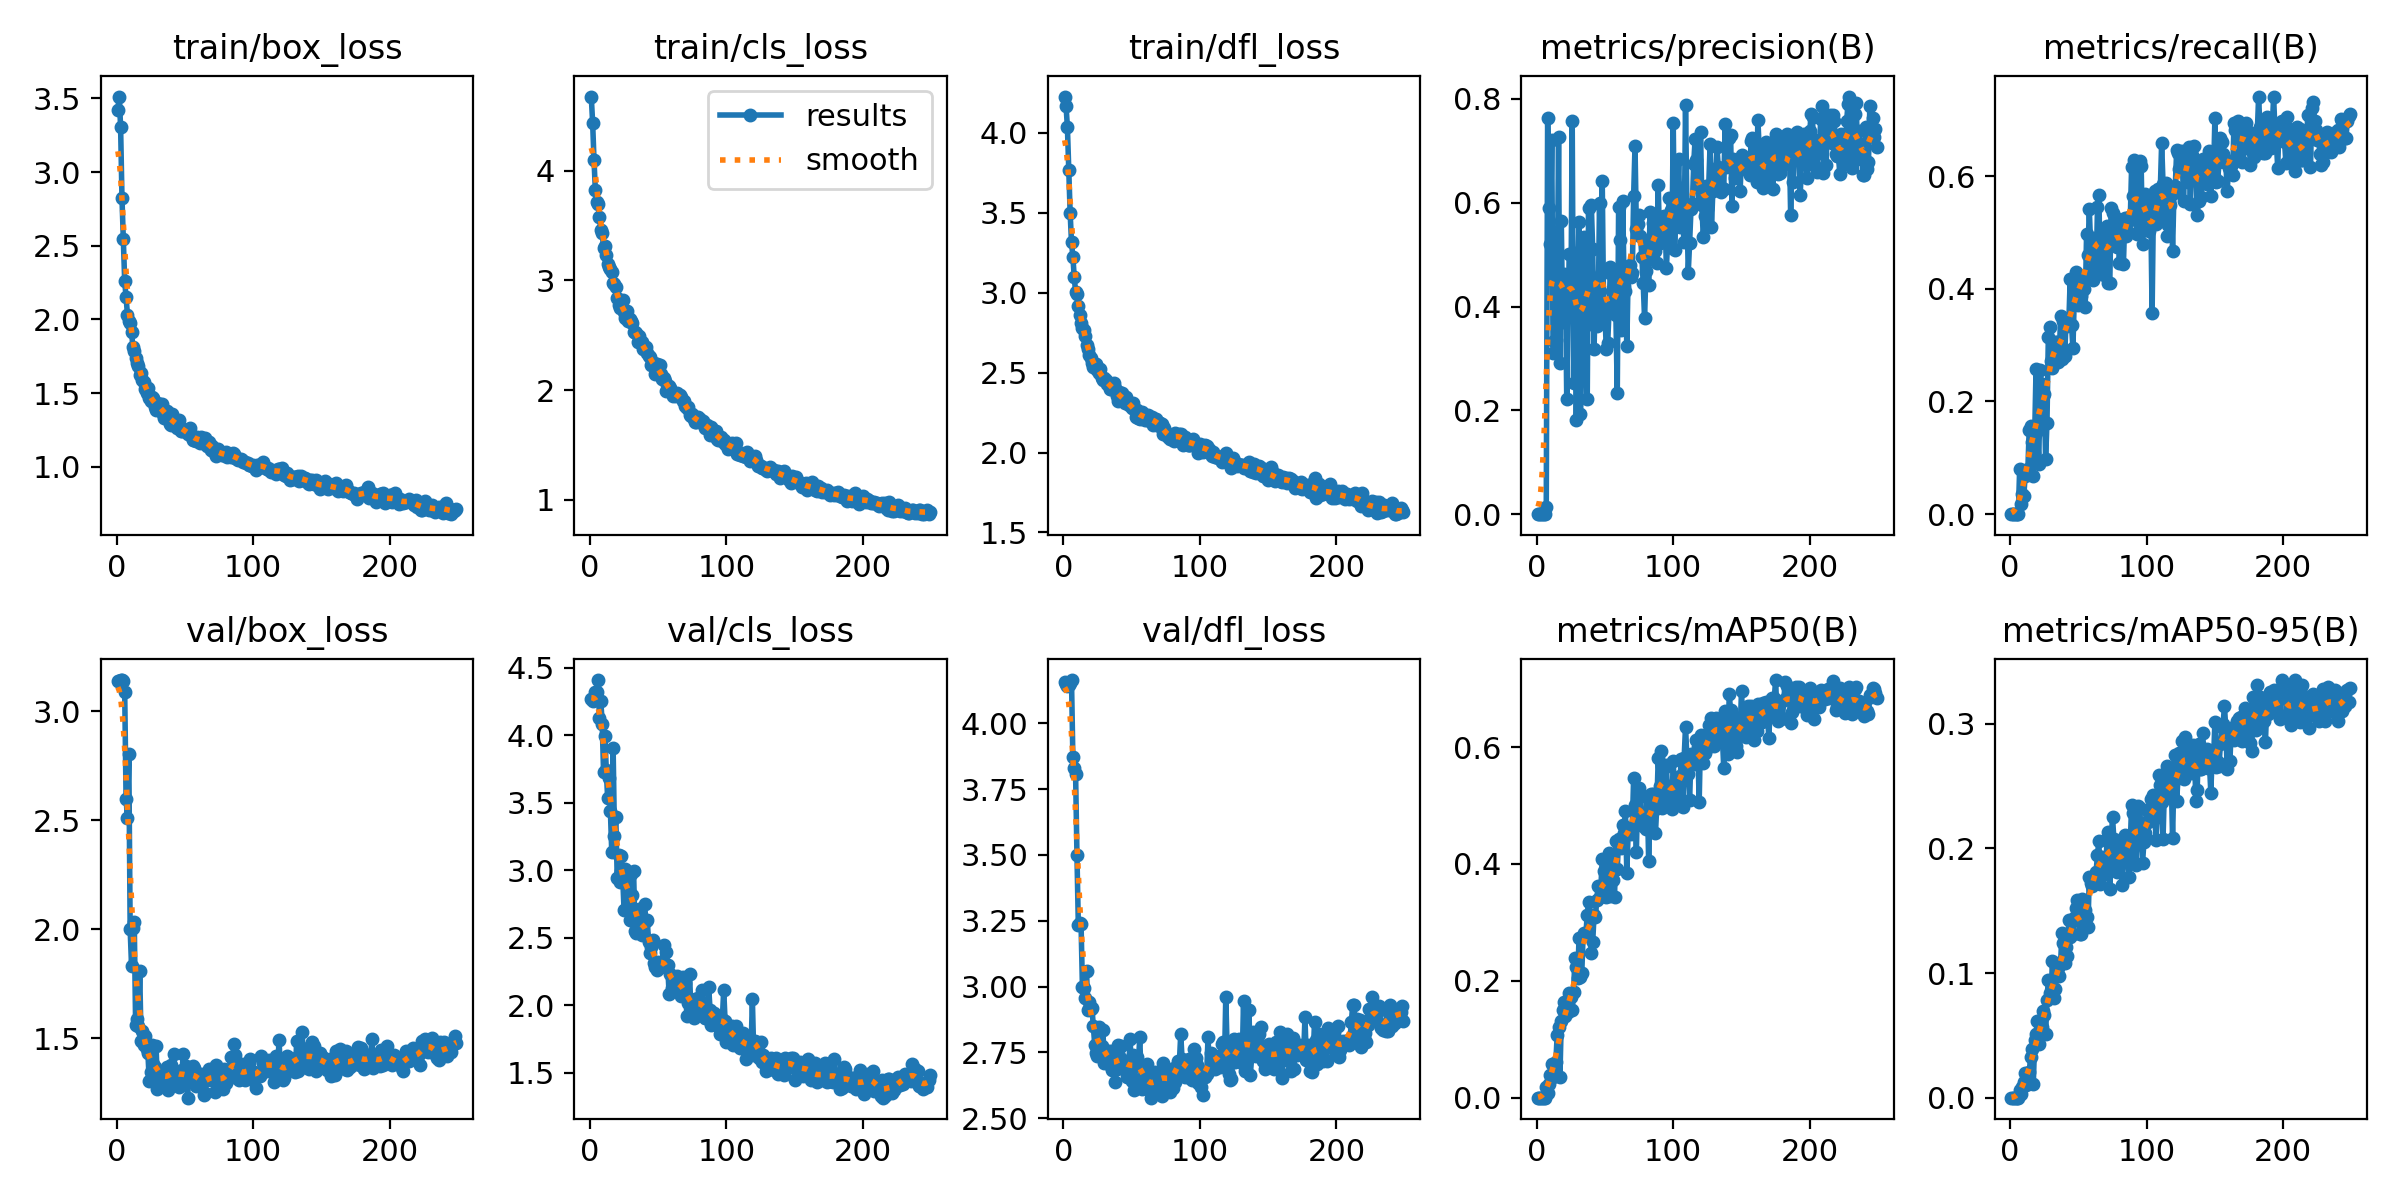

The data file committed next to this chart (first rows):
epoch, train/box_loss, train/cls_loss, train/dfl_loss, metrics/precision(B), metrics/recall(B), metrics/mAP50(B), metrics/mAP50-95(B), val/box_loss, val/cls_loss, val/dfl_loss, lr/pg0, lr/pg1, lr/pg2
1, 3.422, 4.676, 4.228, 0, 0, 0, 0, 3.139, 4.265, 4.158, 0.00015, 0.00015, 0.00015
2, 3.512, 4.437, 4.17, 0, 0, 0, 0, 3.14, 4.253, 4.151, 0.0003115, 0.0003115, 0.0003115
3, 3.306, 4.099, 4.037, 0, 0, 0, 0, 3.143, 4.278, 4.143, 0.0004719, 0.0004719, 0.0004719
4, 2.825, 3.821, 3.767, 0, 0, 0, 0, 3.143, 4.32, 4.145, 0.0006312, 0.0006312, 0.0006312
5, 2.549, 3.718, 3.501, 0, 0, 0, 0, 3.137, 4.322, 4.154, 0.0007894, 0.0007894, 0.0007894
6, 2.258, 3.701, 3.315, 0, 0, 0, 0, 3.089, 4.409, 4.164, 0.0009466, 0.0009466, 0.0009466
7, 2.153, 3.581, 3.227, 0.01473, 0.08068, 0.01841, 0.00616, 2.599, 4.125, 3.872, 0.001103, 0.001103, 0.001103
8, 2.034, 3.456, 3.098, 0.7634, 0.01818, 0.00784, 0.00265, 2.51, 4.253, 3.831, 0.001221, 0.001221, 0.001221
9, 1.992, 3.431, 3.006, 0.5892, 0.03523, 0.02281, 0.00838, 2.803, 4.083, 3.807, 0.001221, 0.001221, 0.001221
10, 1.974, 3.3, 2.991, 0.521, 0.03182, 0.03926, 0.01244, 2, 3.73, 3.499, 0.001217, 0.001217, 0.001217
11, 1.915, 3.316, 2.916, 0.7206, 0.06705, 0.05687, 0.02006, 1.833, 3.992, 3.234, 0.001213, 0.001213, 0.001213
12, 1.816, 3.234, 2.863, 0.3097, 0.07045, 0.03493, 0.01046, 2.007, 3.741, 3.242, 0.001209, 0.001209, 0.001209
13, 1.785, 3.149, 2.808, 0.3334, 0.08068, 0.05172, 0.01899, 2.032, 3.531, 3.238, 0.001205, 0.001205, 0.001205
14, 1.737, 3.127, 2.782, 0.3356, 0.15, 0.06073, 0.02032, 1.561, 3.685, 2.998, 0.0012, 0.0012, 0.0012
15, 1.706, 3.104, 2.765, 0.3978, 0.1568, 0.107, 0.03253, 1.586, 3.441, 2.995, 0.001196, 0.001196, 0.001196
16, 1.685, 3.073, 2.73, 0.7265, 0.1282, 0.1211, 0.03883, 1.554, 3.133, 2.956, 0.001192, 0.001192, 0.001192
17, 1.626, 2.979, 2.673, 0.2916, 0.06818, 0.03537, 0.01105, 1.807, 3.906, 3.061, 0.001188, 0.001188, 0.001188
18, 1.634, 2.971, 2.651, 0.565, 0.1409, 0.1318, 0.04622, 1.486, 3.256, 2.912, 0.001184, 0.001184, 0.001184
19, 1.588, 2.945, 2.607, 0.3695, 0.2581, 0.1493, 0.0512, 1.535, 3.39, 2.943, 0.00118, 0.00118, 0.00118
20, 1.576, 2.836, 2.592, 0.4624, 0.1478, 0.1632, 0.06185, 1.467, 2.943, 2.914, 0.001176, 0.001176, 0.001176
21, 1.53, 2.779, 2.558, 0.4616, 0.08977, 0.1399, 0.04306, 1.51, 3.114, 2.918, 0.001172, 0.001172, 0.001172
22, 1.502, 2.746, 2.538, 0.2213, 0.2563, 0.1522, 0.05452, 1.448, 2.913, 2.849, 0.001167, 0.001167, 0.001167
23, 1.536, 2.763, 2.554, 0.4311, 0.2318, 0.1467, 0.05669, 1.431, 3.102, 2.779, 0.001163, 0.001163, 0.001163
24, 1.464, 2.825, 2.556, 0.5009, 0.21, 0.1799, 0.06944, 1.304, 2.95, 2.747, 0.001159, 0.001159, 0.001159
25, 1.444, 2.71, 2.516, 0.3921, 0.2125, 0.1724, 0.06661, 1.343, 2.708, 2.735, 0.001155, 0.001155, 0.001155
26, 1.473, 2.654, 2.495, 0.757, 0.09773, 0.1499, 0.05114, 1.468, 3.011, 2.845, 0.001151, 0.001151, 0.001151
27, 1.464, 2.718, 2.522, 0.2527, 0.1624, 0.1806, 0.07868, 1.382, 2.901, 2.779, 0.001147, 0.001147, 0.001147
28, 1.403, 2.627, 2.47, 0.5035, 0.3147, 0.2396, 0.09427, 1.368, 2.874, 2.776, 0.001143, 0.001143, 0.001143
29, 1.386, 2.647, 2.452, 0.1812, 0.3313, 0.2237, 0.08434, 1.463, 2.629, 2.833, 0.001139, 0.001139, 0.001139
30, 1.433, 2.634, 2.469, 0.4419, 0.2716, 0.2043, 0.08206, 1.269, 2.969, 2.709, 0.001135, 0.001135, 0.001135
31, 1.421, 2.611, 2.454, 0.5631, 0.2591, 0.2729, 0.1094, 1.336, 2.817, 2.716, 0.00113, 0.00113, 0.00113
32, 1.427, 2.532, 2.428, 0.1931, 0.3045, 0.2062, 0.07985, 1.335, 2.994, 2.728, 0.001126, 0.001126, 0.001126
33, 1.426, 2.528, 2.436, 0.2788, 0.3052, 0.2133, 0.08727, 1.316, 2.552, 2.756, 0.001122, 0.001122, 0.001122
34, 1.357, 2.519, 2.395, 0.5081, 0.3051, 0.2772, 0.09846, 1.327, 2.538, 2.701, 0.001118, 0.001118, 0.001118
35, 1.332, 2.438, 2.396, 0.5331, 0.2705, 0.2811, 0.1038, 1.335, 2.54, 2.754, 0.001114, 0.001114, 0.001114
36, 1.374, 2.492, 2.424, 0.3753, 0.2815, 0.2787, 0.09736, 1.293, 2.709, 2.685, 0.00111, 0.00111, 0.00111
37, 1.38, 2.446, 2.437, 0.2218, 0.3511, 0.3127, 0.1088, 1.37, 2.572, 2.722, 0.001106, 0.001106, 0.001106
38, 1.33, 2.442, 2.405, 0.5897, 0.276, 0.3355, 0.1323, 1.263, 2.517, 2.639, 0.001102, 0.001102, 0.001102
39, 1.29, 2.371, 2.355, 0.3669, 0.3422, 0.3092, 0.1237, 1.291, 2.524, 2.686, 0.001097, 0.001097, 0.001097
40, 1.288, 2.374, 2.323, 0.5953, 0.2811, 0.2478, 0.108, 1.378, 2.75, 2.778, 0.001093, 0.001093, 0.001093
41, 1.361, 2.392, 2.381, 0.5108, 0.3445, 0.2659, 0.1207, 1.356, 2.624, 2.736, 0.001089, 0.001089, 0.001089
42, 1.308, 2.34, 2.331, 0.3187, 0.3336, 0.3125, 0.1138, 1.428, 2.629, 2.773, 0.001085, 0.001085, 0.001085
43, 1.312, 2.31, 2.375, 0.4301, 0.3398, 0.3093, 0.1424, 1.299, 2.466, 2.706, 0.001081, 0.001081, 0.001081
44, 1.265, 2.307, 2.33, 0.3632, 0.4167, 0.3389, 0.129, 1.345, 2.382, 2.719, 0.001077, 0.001077, 0.001077
45, 1.274, 2.229, 2.31, 0.3848, 0.3352, 0.3618, 0.1414, 1.343, 2.429, 2.716, 0.001073, 0.001073, 0.001073
46, 1.319, 2.235, 2.35, 0.5991, 0.2941, 0.3427, 0.1313, 1.278, 2.482, 2.679, 0.001069, 0.001069, 0.001069
47, 1.241, 2.243, 2.309, 0.4623, 0.3836, 0.3605, 0.1444, 1.303, 2.314, 2.655, 0.001064, 0.001064, 0.001064
48, 1.241, 2.15, 2.296, 0.6416, 0.43, 0.4078, 0.1524, 1.356, 2.28, 2.704, 0.00106, 0.00106, 0.00106
49, 1.257, 2.24, 2.304, 0.3958, 0.4264, 0.3886, 0.1583, 1.429, 2.26, 2.799, 0.001056, 0.001056, 0.001056
50, 1.247, 2.232, 2.276, 0.3816, 0.3708, 0.3446, 0.144, 1.3, 2.322, 2.641, 0.001052, 0.001052, 0.001052
51, 1.244, 2.233, 2.312, 0.3176, 0.4177, 0.344, 0.1316, 1.372, 2.281, 2.74, 0.001048, 0.001048, 0.001048
52, 1.223, 2.149, 2.274, 0.3304, 0.3874, 0.3537, 0.1312, 1.227, 2.286, 2.607, 0.001044, 0.001044, 0.001044
53, 1.222, 2.101, 2.222, 0.3934, 0.4233, 0.4188, 0.159, 1.32, 2.32, 2.708, 0.00104, 0.00104, 0.00104
54, 1.262, 2.115, 2.269, 0.4767, 0.399, 0.3446, 0.1449, 1.347, 2.447, 2.733, 0.001035, 0.001035, 0.001035
55, 1.2, 2.085, 2.216, 0.4296, 0.3673, 0.4037, 0.1505, 1.341, 2.292, 2.711, 0.001031, 0.001031, 0.001031
56, 1.182, 1.996, 2.21, 0.4584, 0.4965, 0.3726, 0.1453, 1.37, 2.393, 2.807, 0.001027, 0.001027, 0.001027
57, 1.185, 2.011, 2.248, 0.3935, 0.4599, 0.3442, 0.1372, 1.363, 2.297, 2.65, 0.001023, 0.001023, 0.001023
58, 1.177, 2.04, 2.254, 0.3842, 0.5419, 0.4387, 0.1768, 1.281, 2.079, 2.613, 0.001019, 0.001019, 0.001019
59, 1.201, 2.021, 2.218, 0.2328, 0.4739, 0.3914, 0.1726, 1.299, 2.231, 2.632, 0.001015, 0.001015, 0.001015
60, 1.193, 1.978, 2.202, 0.5925, 0.4348, 0.4424, 0.17, 1.332, 2.126, 2.623, 0.001011, 0.001011, 0.001011
... 189 more rows
